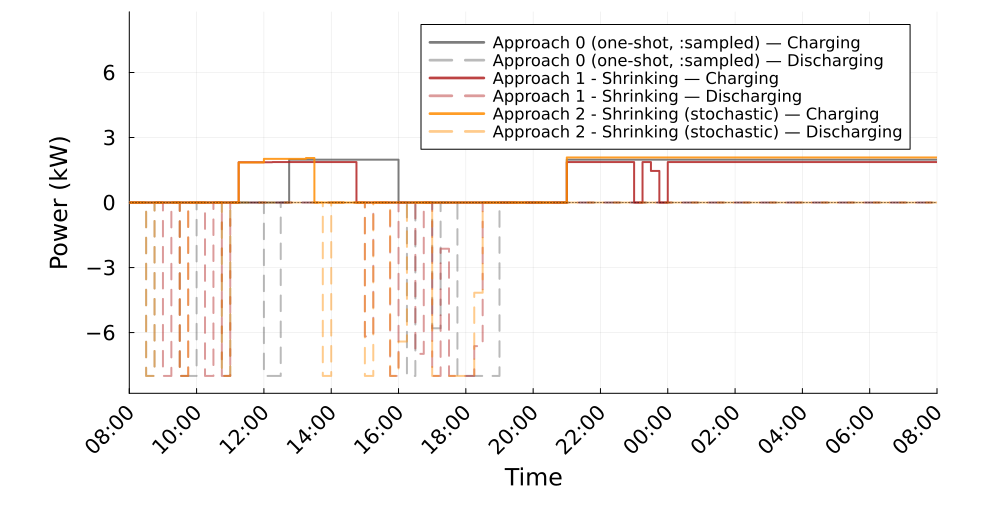

The data file committed next to this chart (first rows):
Time_Period, Clock, A0_Charging_kW, A0_Discharging_kW, A1S_Charging_kW, A1S_Discharging_kW, A2S_Charging_kW, A2S_Discharging_kW
1, 08:00, 0.0, 0.0, 0.0, 0.0, 0.0, 0.0
2, 08:15, 0.0, 0.0, 0.0, 0.0, 0.0, 0.0
3, 08:30, 0.0, 8.0, 0.0, 0.0, 0.0, 8.0
4, 08:45, -0.0, 0.0, 0.0, 0.0, 0.0, 0.0
5, 09:00, -0.0, 0.0, 0.0, 8, 0.0, 0.0
6, 09:15, -0.0, 0.0, 0.0, -6.750155989720952e-14, 0.0, 0.0
7, 09:30, -0.0, 8.0, 0.0, 8.0, -0.0, 8.0
8, 09:45, -0.0, 8, 0.0, 0.0, 0.0, 0.0
9, 10:00, -0.0, 0.0, 0.0, -1.2721580385042471e-12, 0.0, 0.0
10, 10:15, -0.0, 0.0, 0.0, 8, 0.0, 0.0
11, 10:30, -0.0, 0.0, 0.0, 0.0, 0.0, 0.0
12, 10:45, -0.0, 8.0, 0.0, 8, 0.0, 8.0
13, 11:00, -0.0, 0.0, 0.0, 0.0, 0.0, 0.0
14, 11:15, -0.0, 0.0, 1.859, 0.0, 1.849, 0.0
15, 11:30, -0.0, 0.0, 1.859, 0.0, 1.849, 0.0
16, 11:45, -0.0, 0.0, 1.86, 0.0, 1.849, 0.0
17, 12:00, -0.0, 8.0, 1.86, 0.0, 2.015, 0.0
18, 12:15, -0.0, 8.0, 1.866, 0.0, 2.015, 0.0
19, 12:30, -0.0, 0.0, 1.866, 0.0, 2.015, 0.0
20, 12:45, 1.979, 0.0, 1.866, 0.0, 2.015, 0.0
21, 13:00, 1.979, 0.0, 1.866, 0.0, 2.015, 0.0
22, 13:15, 1.979, 0.0, 1.866, 0.0, 2.055, 0.0
23, 13:30, 1.979, 0.0, 1.866, 0.0, 0.0, 0.0
24, 13:45, 1.979, 0.0, 1.866, 0.0, 0.0, 8.0
25, 14:00, 1.979, 0.0, 1.866, 0.0, 0.0, 0.0
26, 14:15, 1.979, 0.0, 1.866, 0.0, 0.0, 0.0
27, 14:30, 1.979, 0.0, 1.866, 0.0, 0.0, 0.0
28, 14:45, 1.979, 0.0, 0.0, 0.0, 0.0, 0.0
29, 15:00, 1.979, 0.0, 0.0, 6.176, 0.0, 8.0
30, 15:15, 1.979, 0.0, 0.0, 0.0, 0.0, 0.0
31, 15:30, 1.979, 0.0, 0.0, 0.0, 0.0, 0.0
32, 15:45, 1.979, 0.0, 0.0, 8.0, 0.0, 8.0
33, 16:00, -0.0, 0.0, 0.0, 0.0, 0.0, 6.413
34, 16:15, -0.0, 8.0, 0.0, 0.0, 0.0, 0.0
35, 16:30, -0.0, 0.0, 0.0, 6.982, 0.0, 0.0
36, 16:45, -0.0, 0.0, 0.0, 0.0, 0.0, 0.0
37, 17:00, -0.0, 5.799, 0.0, 8.0, 0.0, 8.0
38, 17:15, -0.0, 0.0, 0.0, 2.133, 0.0, 8.0
39, 17:30, -0.0, 0.0, 0.0, 8.0, 0.0, 8.0
40, 17:45, -0.0, 8.0, 0.0, 8.0, 0.0, 8.0
41, 18:00, -0.0, 8.0, 0.0, 8.0, 0.0, 8.0
42, 18:15, -0.0, 8.0, 0.0, 6.625, 0.0, 4.161
43, 18:30, -0.0, 8.0, 0.0, 0.0, 0.0, 0.0
44, 18:45, -0.0, 8.0, 0.0, 0.0, 0.0, 0.0
45, 19:00, -0.0, 0.0, 0.0, 0.0, -0.0, 0.0
46, 19:15, -0.0, 0.0, 0.0, 0.0, -0.0, 0.0
47, 19:30, -0.0, 0.0, 0.0, 0.0, -0.0, 0.0
48, 19:45, -0.0, 0.0, 0.0, 0.0, -0.0, 0.0
49, 20:00, -0.0, 0.0, -0.0, 0.0, -0.0, 0.0
50, 20:15, -0.0, 0.0, -0.0, 0.0, -0.0, 0.0
51, 20:30, -0.0, 0.0, -0.0, 0.0, -0.0, 0.0
52, 20:45, -0.0, 0.0, 0.0, 0.0, 0.0, 0.0
53, 21:00, 1.979, 0.0, 1.866, 0.0, 2.081, 0.0
54, 21:15, 1.979, 0.0, 1.866, 0.0, 2.081, 0.0
55, 21:30, 1.979, 0.0, 1.866, 0.0, 2.081, 0.0
56, 21:45, 1.979, 0.0, 1.866, 0.0, 2.081, 0.0
57, 22:00, 1.979, 0.0, 1.866, 0.0, 2.081, 0.0
58, 22:15, 1.979, 0.0, 1.866, 0.0, 2.081, 0.0
59, 22:30, 1.979, 0.0, 1.866, 0.0, 2.081, 0.0
60, 22:45, 1.979, 0.0, 1.866, 0.0, 2.081, 0.0
... 36 more rows
